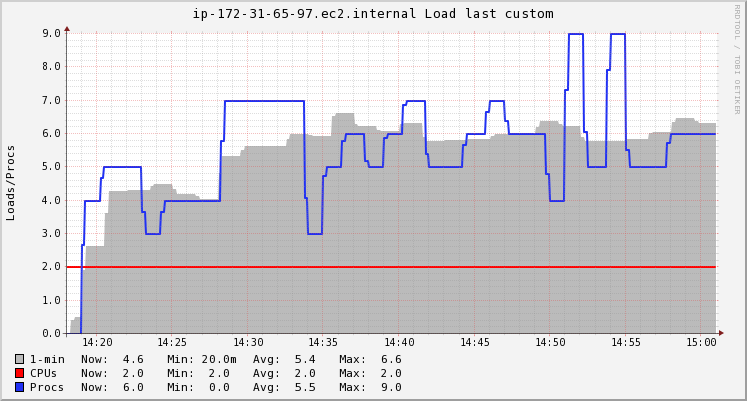

Source data for this figure (header and first rows):
Timestamp, 1-min, CPUs, Procs
2020-11-19T14:18:15+00:00, 0.02, 2, 0
2020-11-19T14:18:30+00:00, 0.388, 2, 0
2020-11-19T14:18:45+00:00, 0.48, 2, 0
2020-11-19T14:19:00+00:00, 0.48, 2, 0
2020-11-19T14:19:15+00:00, 1.907, 2, 2.667
2020-11-19T14:19:30+00:00, 2.62, 2, 4
2020-11-19T14:19:45+00:00, 2.62, 2, 4
2020-11-19T14:20:00+00:00, 2.62, 2, 4
2020-11-19T14:20:15+00:00, 2.62, 2, 4
2020-11-19T14:20:30+00:00, 2.62, 2, 4.667
2020-11-19T14:20:45+00:00, 3.604, 2, 5
2020-11-19T14:21:00+00:00, 4.26, 2, 5
2020-11-19T14:21:15+00:00, 4.26, 2, 5
2020-11-19T14:21:30+00:00, 4.26, 2, 5
2020-11-19T14:21:45+00:00, 4.26, 2, 5
2020-11-19T14:22:00+00:00, 4.26, 2, 5
2020-11-19T14:22:15+00:00, 4.29, 2, 5
2020-11-19T14:22:30+00:00, 4.31, 2, 5
2020-11-19T14:22:45+00:00, 4.31, 2, 5
2020-11-19T14:23:00+00:00, 4.31, 2, 5
2020-11-19T14:23:15+00:00, 4.31, 2, 3.667
2020-11-19T14:23:30+00:00, 4.31, 2, 3
2020-11-19T14:23:45+00:00, 4.43, 2, 3
2020-11-19T14:24:00+00:00, 4.49, 2, 3
2020-11-19T14:24:15+00:00, 4.49, 2, 3
2020-11-19T14:24:30+00:00, 4.49, 2, 3.667
2020-11-19T14:24:45+00:00, 4.49, 2, 4
2020-11-19T14:25:00+00:00, 4.49, 2, 4
2020-11-19T14:25:15+00:00, 4.325, 2, 4
2020-11-19T14:25:30+00:00, 4.18, 2, 4
2020-11-19T14:25:45+00:00, 4.18, 2, 4
2020-11-19T14:26:00+00:00, 4.18, 2, 4
2020-11-19T14:26:15+00:00, 4.18, 2, 4
2020-11-19T14:26:30+00:00, 4.18, 2, 4
2020-11-19T14:26:45+00:00, 4.105, 2, 4
2020-11-19T14:27:00+00:00, 4.04, 2, 4
2020-11-19T14:27:15+00:00, 4.04, 2, 4
2020-11-19T14:27:30+00:00, 4.04, 2, 4
2020-11-19T14:27:45+00:00, 4.04, 2, 4
2020-11-19T14:28:00+00:00, 4.04, 2, 4
2020-11-19T14:28:15+00:00, 4.808, 2, 4
2020-11-19T14:28:30+00:00, 5.32, 2, 5.8
2020-11-19T14:28:45+00:00, 5.32, 2, 7
2020-11-19T14:29:00+00:00, 5.32, 2, 7
2020-11-19T14:29:15+00:00, 5.32, 2, 7
2020-11-19T14:29:30+00:00, 5.32, 2, 7
2020-11-19T14:29:45+00:00, 5.5, 2, 7
2020-11-19T14:30:00+00:00, 5.62, 2, 7
2020-11-19T14:30:15+00:00, 5.62, 2, 7
2020-11-19T14:30:30+00:00, 5.62, 2, 7
2020-11-19T14:30:45+00:00, 5.62, 2, 7
2020-11-19T14:31:00+00:00, 5.62, 2, 7
2020-11-19T14:31:15+00:00, 5.627, 2, 7
2020-11-19T14:31:30+00:00, 5.63, 2, 7
2020-11-19T14:31:45+00:00, 5.63, 2, 7
2020-11-19T14:32:00+00:00, 5.63, 2, 7
2020-11-19T14:32:15+00:00, 5.63, 2, 7
2020-11-19T14:32:30+00:00, 5.63, 2, 7
2020-11-19T14:32:45+00:00, 5.84, 2, 7
2020-11-19T14:33:00+00:00, 5.98, 2, 7
... 113 more rows
